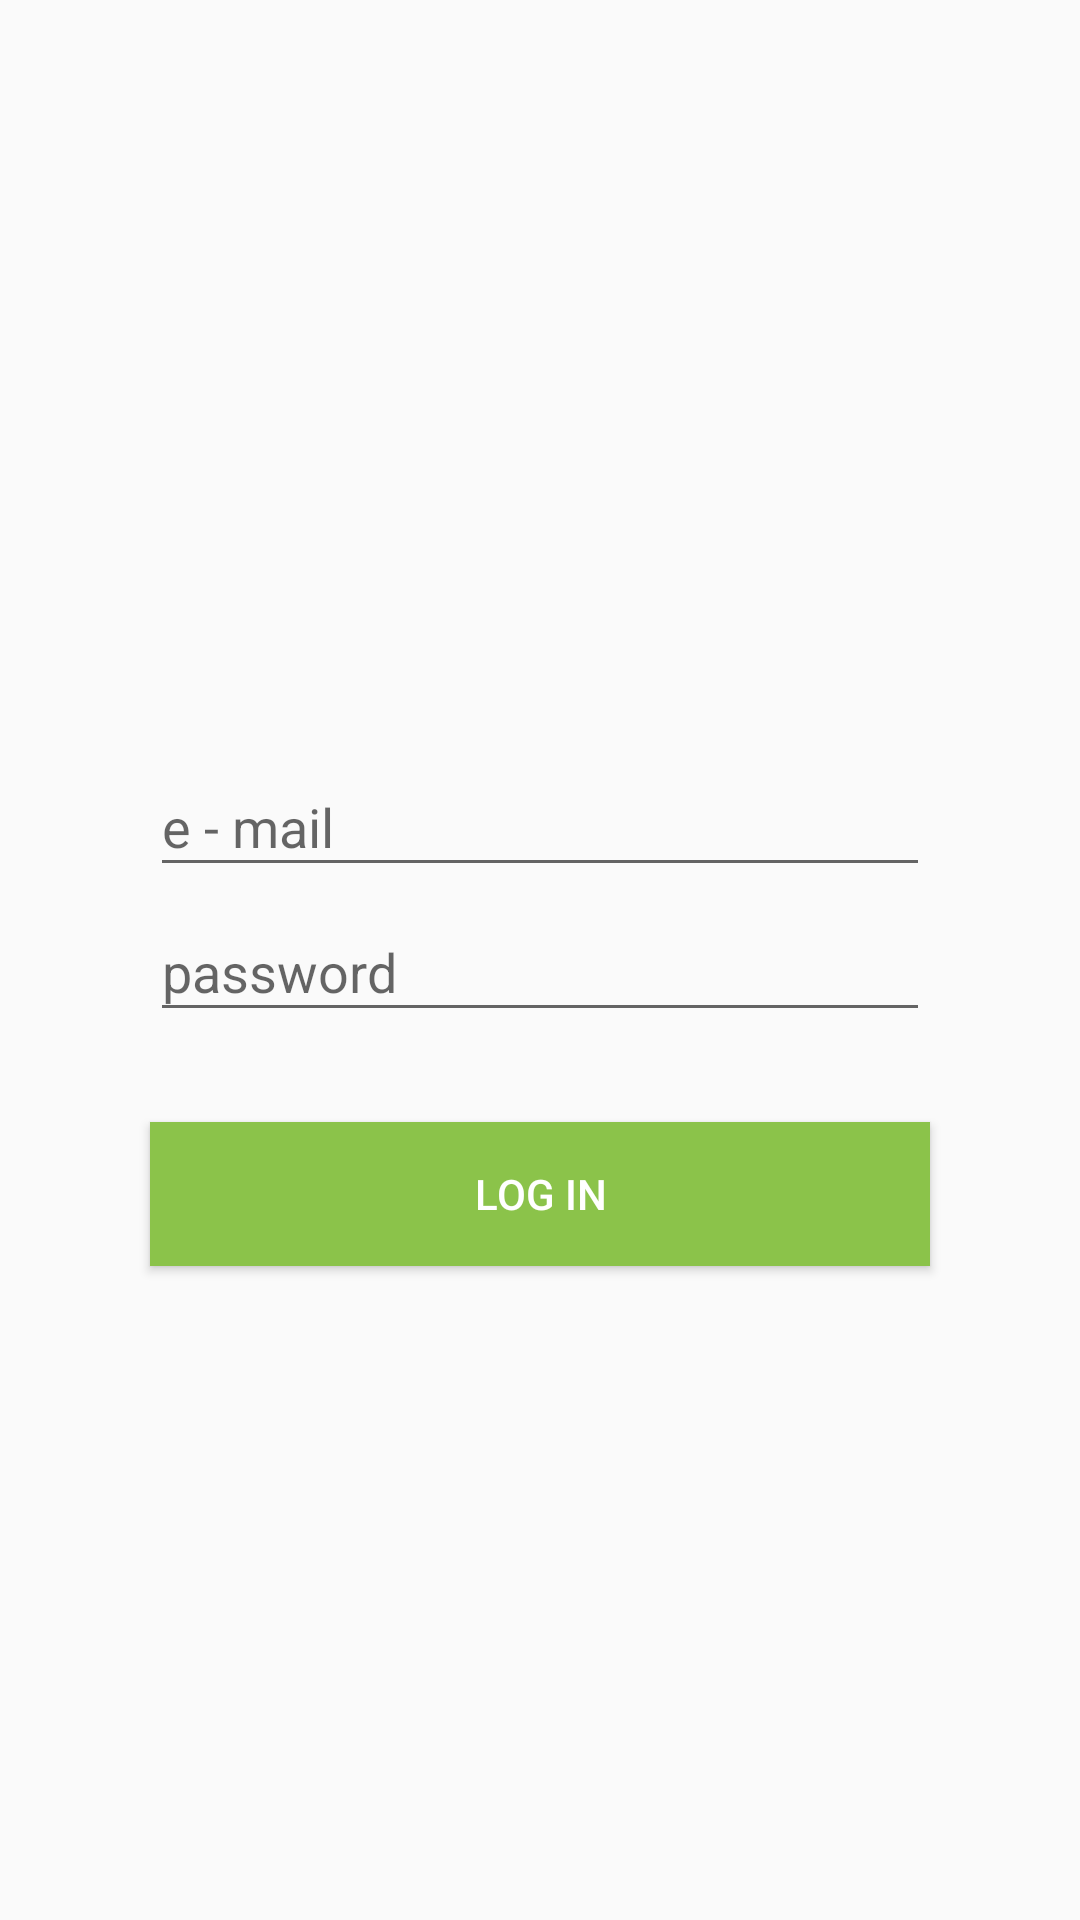

Produce the Android XML layout that renders to this screen, including the resource entries it uses.
<!-- AndroidManifest.xml: application theme AppTheme -->
<!-- res/layout/fragment_login.xml -->
<RelativeLayout xmlns:android="http://schemas.android.com/apk/res/android"
    xmlns:tools="http://schemas.android.com/tools"
    android:layout_width="match_parent"
    android:layout_height="match_parent"
    tools:context="com.example.demo.photosdemo.ui.fragment.LoginFragment">

    <EditText
        android:id="@+id/fragment_login_password_edit_text"
        android:layout_width="match_parent"
        android:layout_height="wrap_content"
        android:inputType="textPassword"
        android:layout_centerHorizontal="true"
        android:layout_marginStart="50dp"
        android:layout_marginEnd="50dp"
        android:paddingTop="16dp"
        android:paddingBottom="8dp"
        android:layout_centerVertical="true"
        android:hint="@string/password"/>

    <EditText
        android:id="@+id/fragment_login_login_edit_text"
        android:inputType="textEmailAddress"
        android:layout_width="match_parent"
        android:layout_height="wrap_content"
        android:layout_above="@id/fragment_login_password_edit_text"
        android:hint="@string/e_mail"
        android:layout_marginStart="50dp"
        android:layout_marginEnd="50dp"
        android:paddingTop="16dp"
        android:paddingBottom="8dp"
        android:layout_centerHorizontal="true"
        />

    <Button
        android:id="@+id/fragment_login_enter_button"
        android:layout_width="match_parent"
        android:layout_height="wrap_content"
        android:layout_below="@id/fragment_login_password_edit_text"
        android:layout_centerHorizontal="true"
        android:background="?attr/colorPrimary"
        android:textColor="@color/white"
        android:layout_marginTop="30dp"

        android:layout_marginStart="50dp"
        android:layout_marginEnd="50dp"

        android:text="@string/log_in"/>

    <ProgressBar
        android:id="@+id/fragment_login_progress_bar"
        android:layout_width="wrap_content"
        android:layout_height="wrap_content"
        android:layout_centerVertical="true"
        android:visibility="gone"
        android:layout_centerHorizontal="true"/>

    <TextView
        android:id="@+id/fragment_login_error_text_view"
        android:layout_width="wrap_content"
        android:layout_height="wrap_content"
        android:layout_below="@id/fragment_login_enter_button"
        android:layout_centerHorizontal="true"
        android:visibility="gone"
        tools:text="Error text"/>




</RelativeLayout>
<!-- resources referenced by this layout -->
<resources>
  <color name="white">#ffffff</color>
  <string name="e_mail">e - mail</string>
  <string name="log_in">log in</string>
  <string name="password">password</string>
  <style name="AppTheme" parent="AppTheme.Base" />
  <style name="AppTheme.Base" parent="Theme.AppCompat.Light.NoActionBar">
          
          <item name="colorPrimary">@color/colorPrimary</item>
          <item name="colorPrimaryDark">@color/colorPrimaryDark</item>
          <item name="colorAccent">@color/colorAccent</item>
      </style>
  <color name="colorPrimary">#8BC34A</color>
  <color name="colorPrimaryDark">#5a9216</color>
  <color name="colorAccent">#bef67a</color>
</resources>
